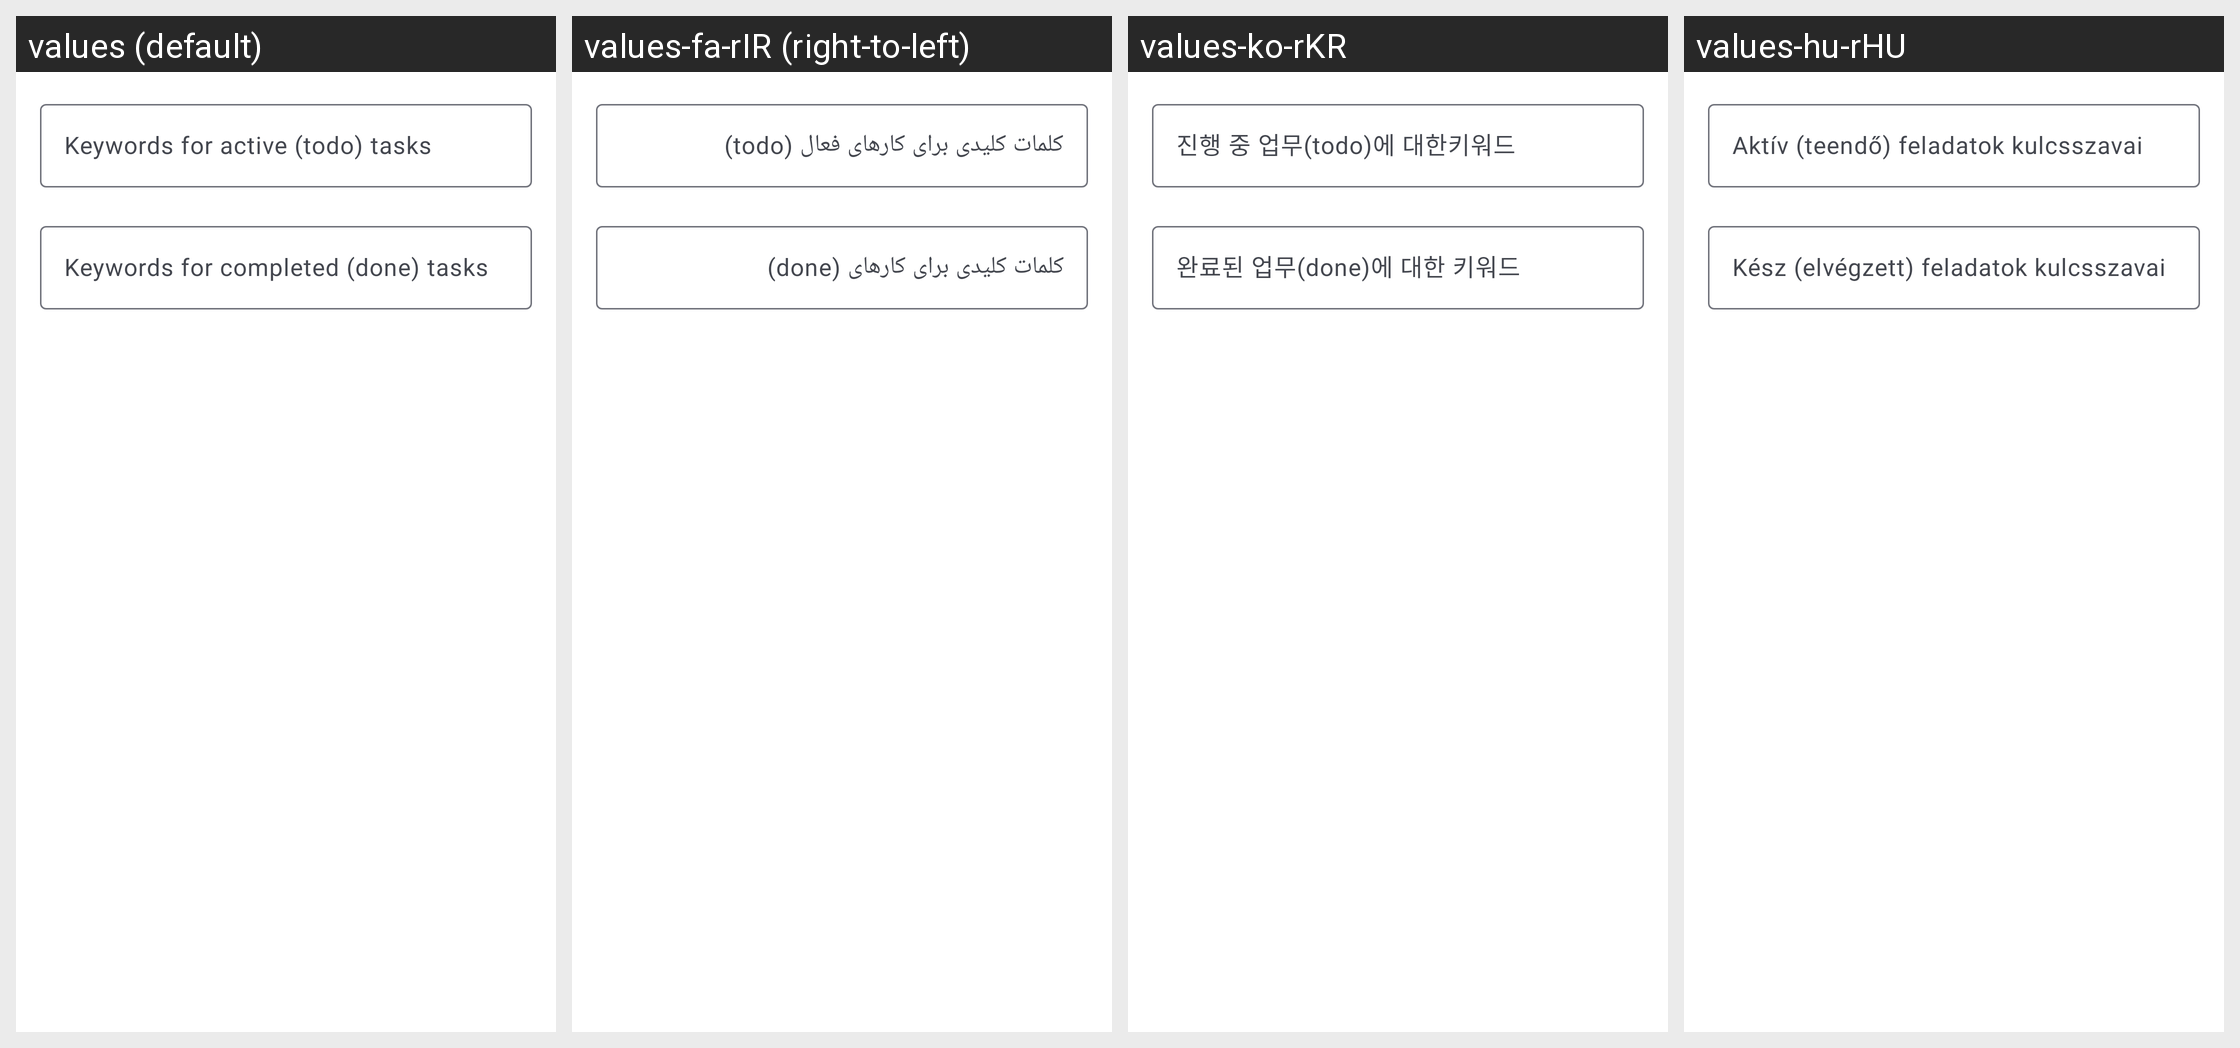

This grid shows one Android layout under several languages. Give, for every string resource on the screen, its name, the default text and each shown locale's text.
Android screen res/layout/pref_dialog_states.xml rendered under 4 locales, left to right: values (default), values-fa-rIR (right-to-left), values-ko-rKR, values-hu-rHU. Device: Nexus 5 (rendered at 1080×1920; each locale shown at half size, 540×960, under a caption strip naming it); theme AppLightTheme.Light.
Other locales in the repository, not shown: values-ca-rES, values-cs-rCZ, values-de-rDE, values-es-rES, values-fa, values-fr-rFR, values-in-rID, values-it-rIT, values-iw-rIL, values-ja-rJP, values-nl-rNL, values-pl-rPL, values-pt-rBR, values-pt-rPT, values-ru-rRU, values-sv-rSE, values-tr, values-tr-rTR, values-uk, values-uk-rUA, values-zh, values-zh-rCN, values-zh-rTW.
Strings drawn on this screen, with the default value and each locale's value (text and hints the layout hard-codes, and strings that could not be matched under every locale, appear in the picture but are not listed):

todo_states
  values: Keywords for active (todo) tasks
  values-fa-rIR: کلمات کلیدی برای کارهای فعال (todo)
  values-ko-rKR: 진행 중 업무(todo)에 대한키워드
  values-hu-rHU: Aktív (teendő) feladatok kulcsszavai

done_states
  values: Keywords for completed (done) tasks
  values-fa-rIR: کلمات کلیدی برای کارهای (done)
  values-ko-rKR: 완료된 업무(done)에 대한 키워드
  values-hu-rHU: Kész (elvégzett) feladatok kulcsszavai
